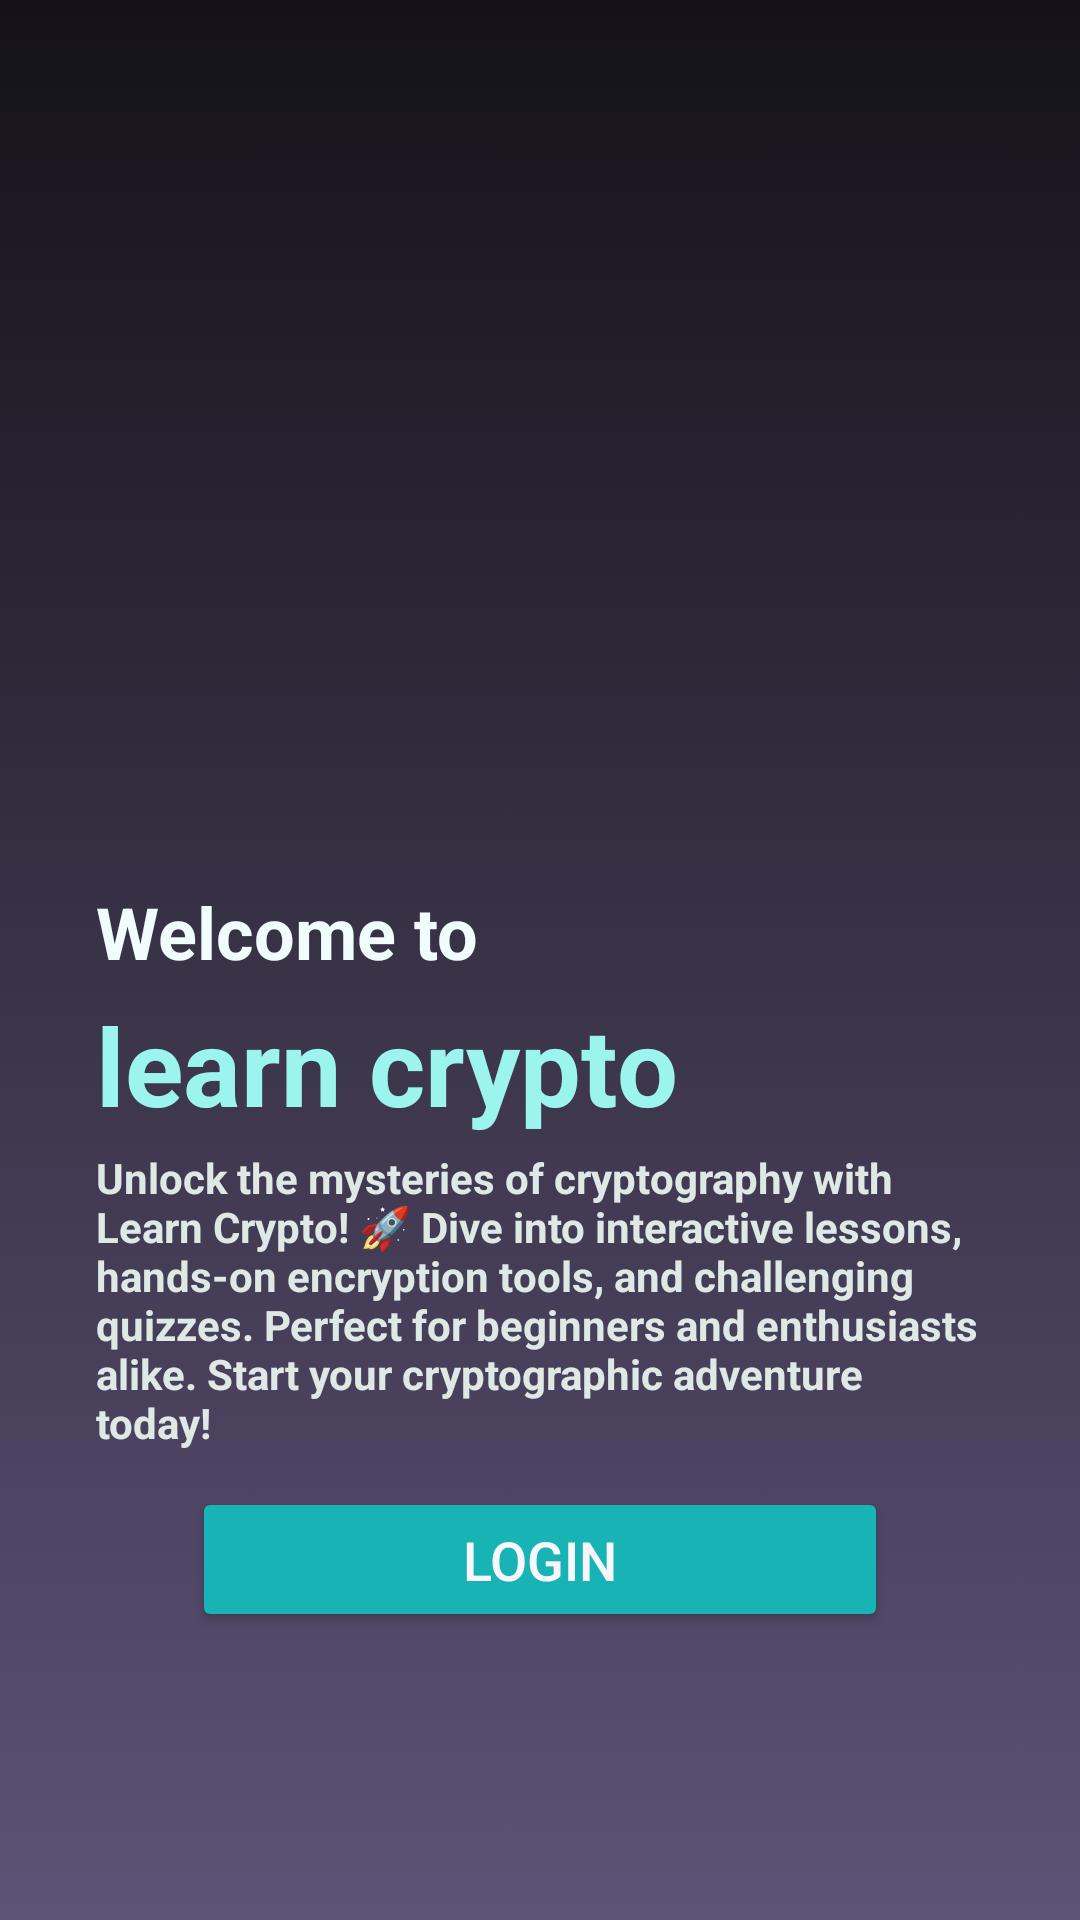

Android layout source for this screen:
<!-- AndroidManifest.xml: application theme Theme.Learncrypto -->
<!-- res/layout/activity_welcome.xml -->
<?xml version="1.0" encoding="utf-8"?>
<LinearLayout xmlns:android="http://schemas.android.com/apk/res/android"
    xmlns:tools="http://schemas.android.com/tools"
    android:layout_width="match_parent"
    android:layout_height="match_parent"
    android:background="@drawable/gradient_background"
    android:orientation="vertical"
    android:paddingHorizontal="@dimen/space_8"
    android:paddingTop="@dimen/space_12"
    android:paddingBottom="@dimen/space_24"
    android:clipToPadding="false"
    tools:ignore="HardcodedText"
    tools:context=".WelcomeActivity">

    <ImageView
        android:layout_width="match_parent"
        android:layout_height="0dp"
        android:layout_weight="1"
        android:scaleType="fitCenter"
        android:src="@drawable/login_image"
        android:contentDescription="login image"
        />

    <TextView
        android:layout_width="match_parent"
        android:layout_height="wrap_content"
        android:text="Welcome to"
        android:textSize="@dimen/text_2xl"
        android:textStyle="bold"
        android:textColor="@color/primary_50"
        />

    <TextView
        android:layout_width="match_parent"
        android:layout_height="wrap_content"
        android:text="@string/app_name"
        android:textSize="@dimen/text_4xl"
        android:textStyle="bold"
        android:textColor="@color/primary_200"
        android:layout_marginVertical="@dimen/space_1"
        />

    <TextView
        android:layout_width="match_parent"
        android:layout_height="wrap_content"
        android:text="@string/app_description"
        android:textSize="@dimen/text_sm"
        android:textStyle="bold"
        android:textColor="@color/muted_100"
        />

    <Button
        android:id="@+id/login_btn"
        android:layout_width="match_parent"
        android:layout_height="wrap_content"
        android:text="Login"
        android:backgroundTint="@color/primary_500"
        android:textColor="@color/text_neutral"
        android:textSize="@dimen/text_lg"
        android:layout_marginTop="@dimen/space_3"
        android:padding="@dimen/space_3"
        android:layout_marginHorizontal="@dimen/space_8"
        />

</LinearLayout>
<!-- resources referenced by this layout -->
<resources>
  <color name="muted_100">#dfe8e5</color>
  <color name="primary_200">#9bf4ee</color>
  <color name="primary_50">#f0fdfc</color>
  <color name="primary_500">#17b3b5</color>
  <color name="text_neutral">@color/neutral_50</color>
  <dimen name="space_1">4dp</dimen>
  <dimen name="space_12">48dp</dimen>
  <dimen name="space_24">96dp</dimen>
  <dimen name="space_3">12dp</dimen>
  <dimen name="space_8">32dp</dimen>
  <dimen name="text_2xl">24sp</dimen>
  <dimen name="text_4xl">36sp</dimen>
  <dimen name="text_lg">18sp</dimen>
  <dimen name="text_sm">14sp</dimen>
  <!-- drawable gradient_background: png bitmap (drawable, 51735 bytes) -->
  <string name="app_description">Unlock the mysteries of cryptography with Learn Crypto! 🚀 Dive into interactive lessons, hands-on encryption tools, and challenging quizzes. Perfect for beginners and enthusiasts alike. Start your cryptographic adventure today!</string>
  <string name="app_name">learn crypto</string>
  <style name="Theme.Learncrypto" parent="Base.Theme.Learncrypto" />
  <color name="neutral_50">#f7f6f9</color>
  <style name="Base.Theme.Learncrypto" parent="Theme.Material3.Dark.NoActionBar">
          
          
      </style>
</resources>
